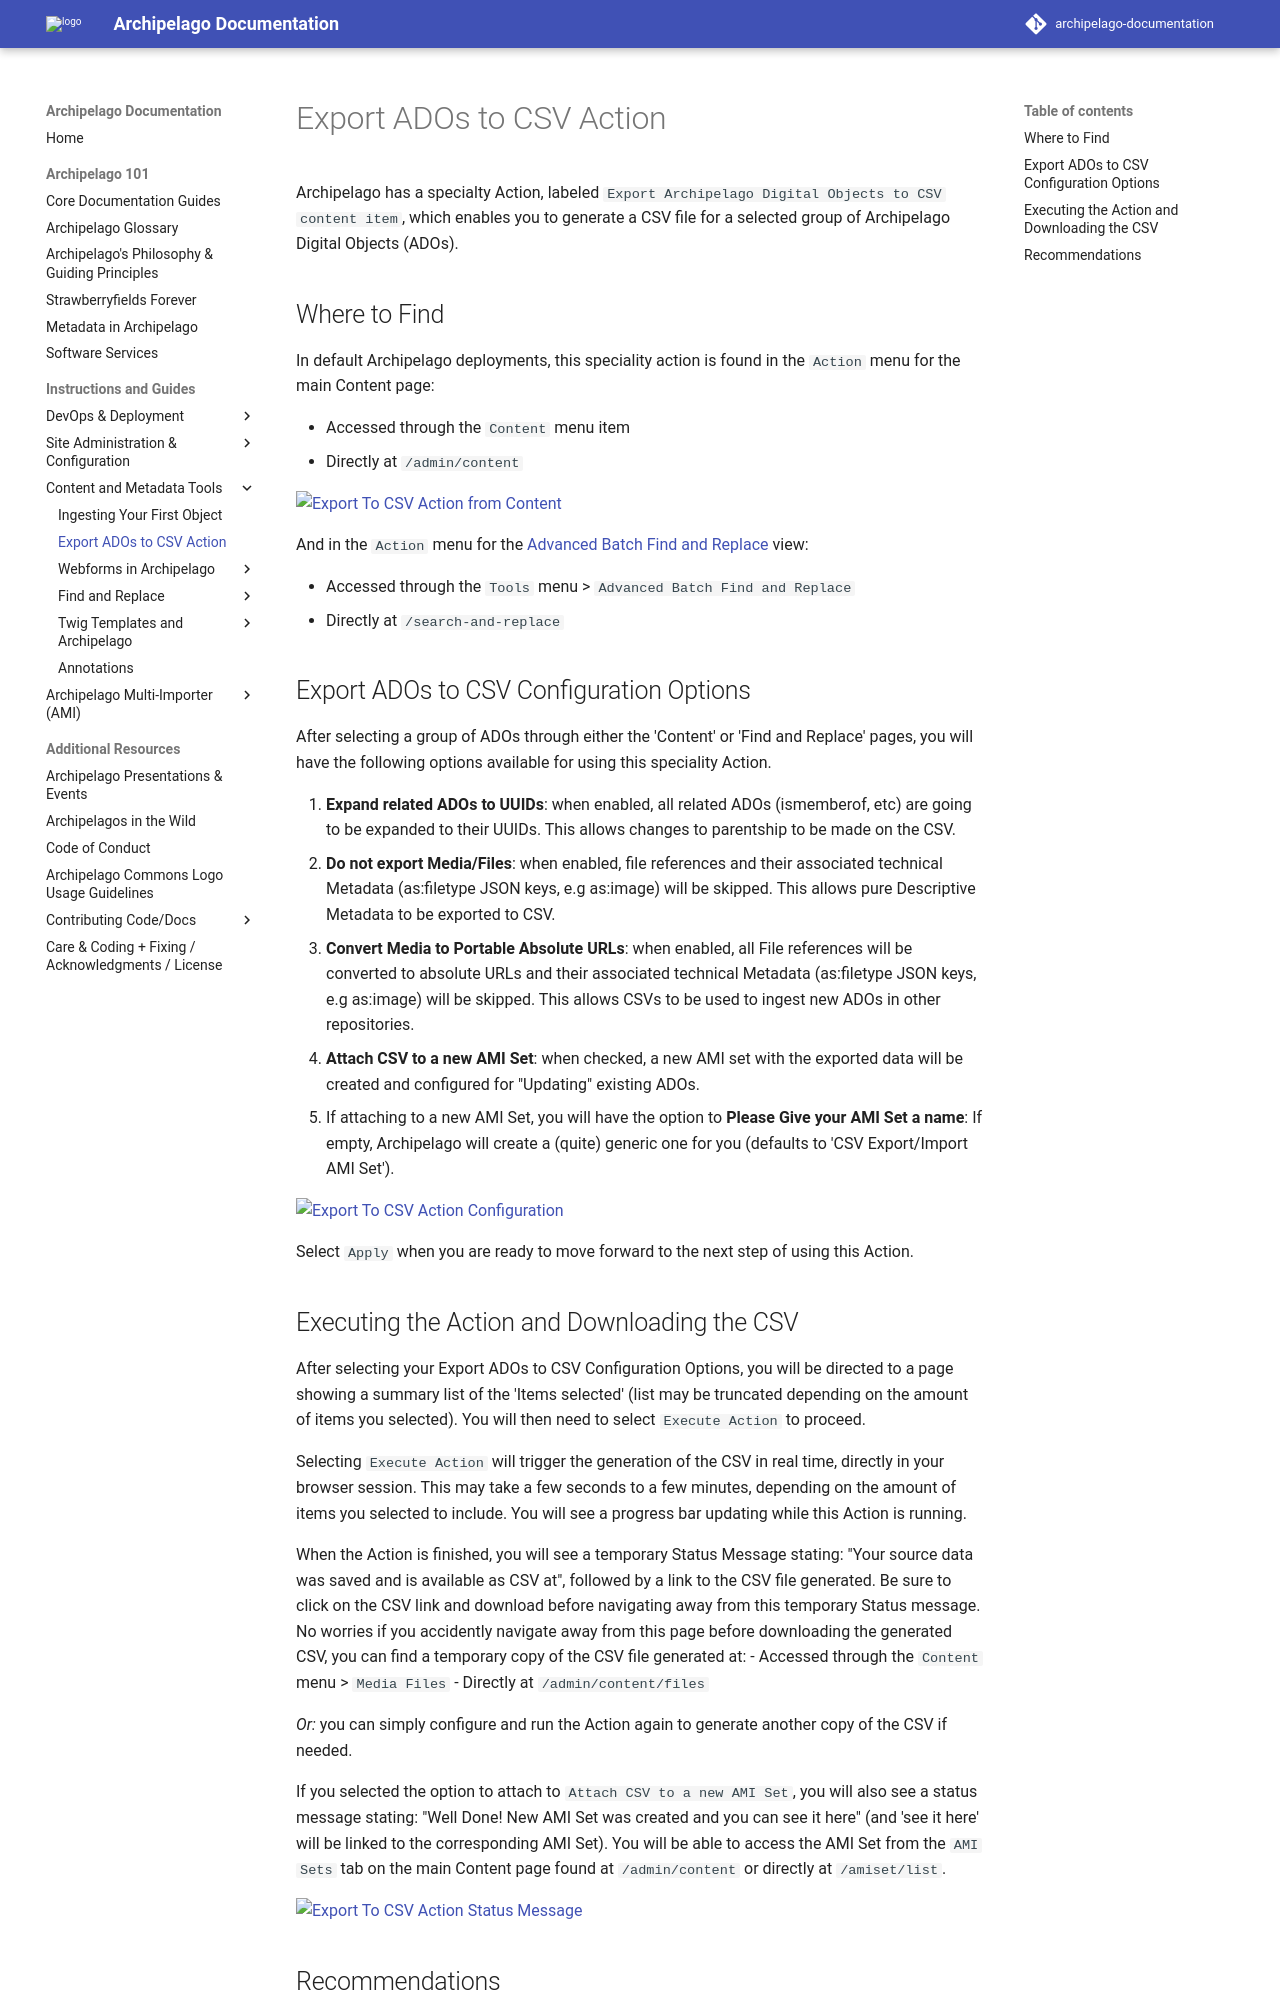

repository: esmero/archipelago-documentation · page: 1.7.0/export-to-csv/index.html · generator: mkdocs

# Export ADOs to CSV Action

Archipelago has a specialty Action, labeled `Export Archipelago Digital Objects to CSV content item`, which enables you to generate a CSV file for a selected group of Archipelago Digital Objects (ADOs). 

## Where to Find

In default Archipelago deployments, this speciality action is found in the `Action` menu for the main Content page:

- Accessed through the `Content` menu item
- Directly at `/admin/content`

![Export To CSV Action from Content](images/export-to-csv-action-from-content.png)

And in the `Action` menu for the [Advanced Batch Find and Replace](find_and_replace.md) view:

- Accessed through the `Tools` menu > `Advanced Batch Find and Replace` 
- Directly at `/search-and-replace`

## Export ADOs to CSV Configuration Options

After selecting a group of ADOs through either the 'Content' or 'Find and Replace' pages, you will have the following options available for using this speciality Action.

1. **Expand related ADOs to UUIDs**: when enabled, all related ADOs (ismemberof, etc) are going to be expanded to their UUIDs. This allows changes to parentship to be made on the CSV.
2. **Do not export Media/Files**: when enabled, file references and their associated technical Metadata (as:filetype JSON keys, e.g as:image) will be skipped. This allows pure Descriptive Metadata to be exported to CSV.
3. **Convert Media to Portable Absolute URLs**: when enabled, all File references will be converted to absolute URLs and their associated technical Metadata (as:filetype JSON keys, e.g as:image) will be skipped. This allows CSVs to be used to ingest new ADOs in other repositories.
4. **Attach CSV to a new AMI Set**: when checked, a new AMI set with the exported data will be created and configured for "Updating" existing ADOs.
5. If attaching to a new AMI Set, you will have the option to **Please Give your AMI Set a name**: If empty, Archipelago will create a (quite) generic one for you (defaults to 'CSV Export/Import AMI Set').

![Export To CSV Action Configuration](images/export-to-csv-action-configuration.png)

Select `Apply` when you are ready to move forward to the next step of using this Action.

## Executing the Action and Downloading the CSV

After selecting your Export ADOs to CSV Configuration Options, you will be directed to a page showing a summary list of the 'Items selected' (list may be truncated depending on the amount of items you selected). You will then need to select `Execute Action` to proceed.

Selecting `Execute Action` will trigger the generation of the CSV in real time, directly in your browser session. This may take a few seconds to a few minutes, depending on the amount of items you selected to include. You will see a progress bar updating while this Action is running.

When the Action is finished, you will see a temporary Status Message stating: "Your source data was saved and is available as CSV at", followed by a link to the CSV file generated. Be sure to click on the CSV link and download before navigating away from this temporary Status message. No worries if you accidently navigate away from this page before downloading the generated CSV, you can find a temporary copy of the CSV file generated at:
- Accessed through the `Content` menu > `Media Files`
- Directly at `/admin/content/files`

*Or:* you can simply configure and run the Action again to generate another copy of the CSV if needed.

If you selected the option to attach to `Attach CSV to a new AMI Set`, you will also see a status message stating: "Well Done! New AMI Set was created and you can see it here" (and 'see it here' will be linked to the corresponding AMI Set). You will be able to access the AMI Set from the `AMI Sets` tab on the main Content page found at `/admin/content` or directly at `/amiset/list`.

![Export To CSV Action Status Message](images/export-to-csv-status-message.png)
